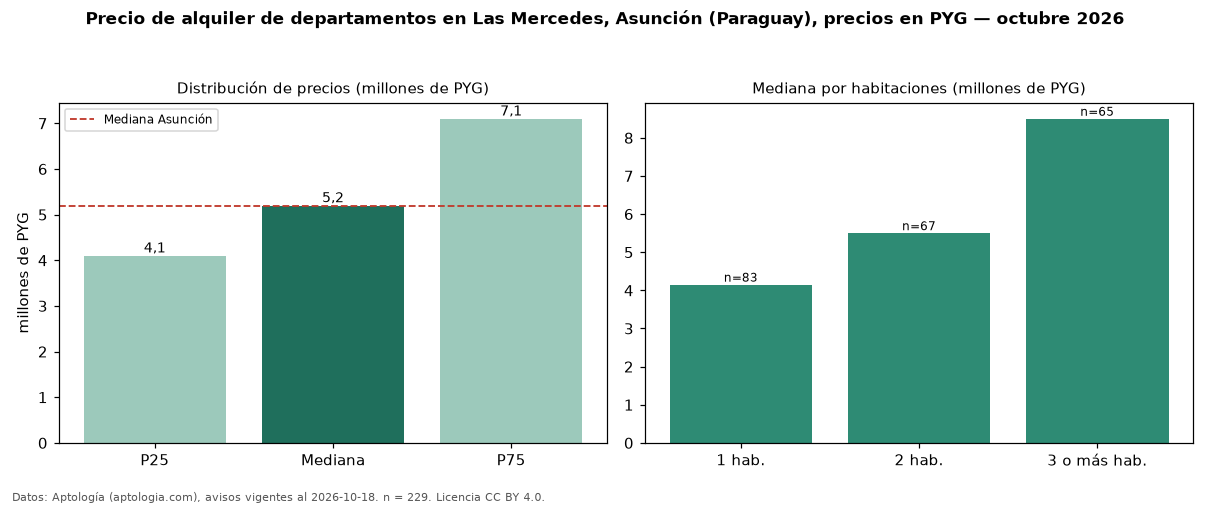

Source data for this figure (header and first rows):
seccion, metrica, valor, moneda, n
precio, p25, 4100000, PYG, 229
precio, mediana, 5200000, PYG, 229
precio, p75, 7100000, PYG, 229
precio, minimo, 1700000, PYG, 229
precio, maximo, 12000000, PYG, 229
m2, mediana_precio_m2, 72222, PYG, 181
m2, area_mediana_m2, 83.0, m2, 181
banos, mediana_banos, 2.0, , 
parqueadero, pct_con_parqueadero, 100.0, %, 155
habitaciones, 1, 4150000, PYG, 83
habitaciones, 2, 5500000, PYG, 67
habitaciones, 3+, 8500000, PYG, 65
ciudad, mediana_ciudad_referencia, 5200000, PYG, 
ciudad, mediana_m2_ciudad, 71429, PYG, 
fuente, fecha_datos, 2026-10-18, , 
fuente, atribucion, https://www.aptologia.com/py/alquiler/as…, , 
fuente, licencia, CC BY 4.0, , 
